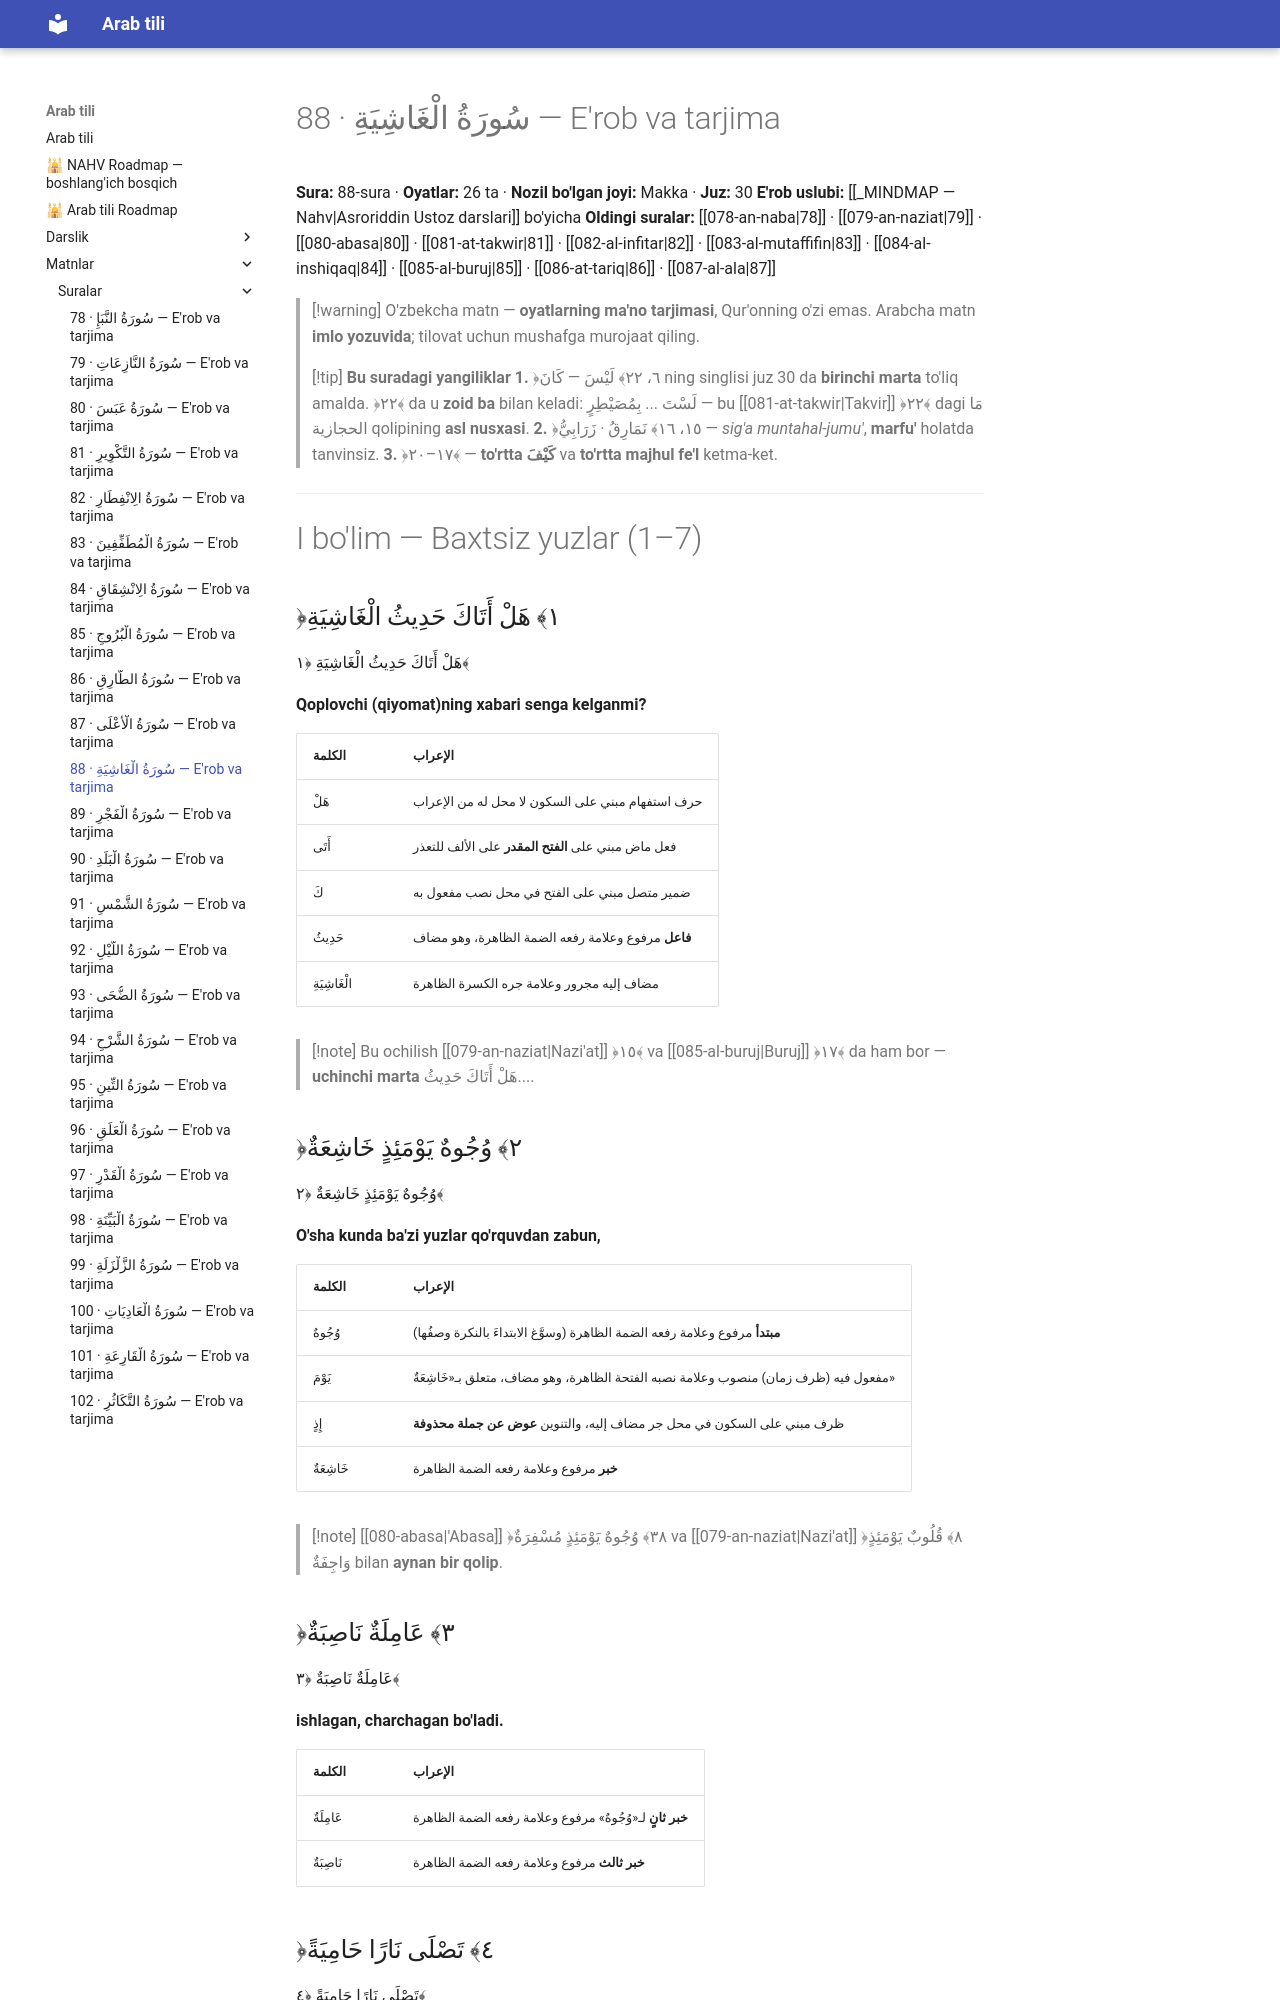

repository: AbdullohFlutterDeveloper/arab-tili-sayt · page: matnlar/suralar/088-al-ghashiya/index.html · generator: mkdocs

---
cssclasses:
  - arabcha
---

# 88 · <span class="ar">سُورَةُ الْغَاشِيَةِ</span> — E'rob va tarjima

**Sura:** 88-sura · **Oyatlar:** 26 ta · **Nozil bo'lgan joyi:** Makka · **Juz:** 30
**E'rob uslubi:** [[_MINDMAP — Nahv|Asroriddin Ustoz darslari]] bo'yicha
**Oldingi suralar:** [[078-an-naba|78]] · [[079-an-naziat|79]] · [[080-abasa|80]] · [[081-at-takwir|81]] · [[082-al-infitar|82]] · [[083-al-mutaffifin|83]] · [[084-al-inshiqaq|84]] · [[085-al-buruj|85]] · [[086-at-tariq|86]] · [[087-al-ala|87]]

> [!warning] O'zbekcha matn — **oyatlarning ma'no tarjimasi**, Qur'onning o'zi emas. Arabcha matn **imlo yozuvida**; tilovat uchun mushafga murojaat qiling.

> [!tip] **Bu suradagi yangiliklar**
> **1.** ﴿٦، ٢٢﴾ <span class="ar">لَيْسَ</span> — <span class="ar">كَانَ</span> ning singlisi juz 30 da **birinchi marta** to'liq amalda. ﴿٢٢﴾ da u **zoid ba** bilan keladi: <span class="ar">لَسْتَ ... بِمُصَيْطِرٍ</span> — bu [[081-at-takwir|Takvir]] ﴿٢٢﴾ dagi <span class="ar">مَا الحجازية</span> qolipining **asl nusxasi**.
> **2.** ﴿١٥، ١٦﴾ <span class="ar">نَمَارِقُ · زَرَابِيُّ</span> — *sig'a muntahal-jumu'*, **marfu'** holatda tanvinsiz.
> **3.** ﴿١٧–٢٠﴾ — **to'rtta <span class="ar">كَيْفَ</span>** va **to'rtta majhul fe'l** ketma-ket.

---

# I bo'lim — Baxtsiz yuzlar (1–7)

## <span class="ar">﴿١﴾ هَلْ أَتَاكَ حَدِيثُ الْغَاشِيَةِ</span>

<div class="ar-blok">هَلْ أَتَاكَ حَدِيثُ الْغَاشِيَةِ ﴿١﴾</div>

**Qoplovchi (qiyomat)ning xabari senga kelganmi?**

| <span class="ar">الكلمة</span> | <span class="ar">الإعراب</span> |
|---|---|
| هَلْ | حرف استفهام مبني على السكون لا محل له من الإعراب |
| أَتَى | فعل ماض مبني على **الفتح المقدر** على الألف للتعذر |
| كَ | ضمير متصل مبني على الفتح في محل نصب مفعول به |
| حَدِيثُ | **فاعل** مرفوع وعلامة رفعه الضمة الظاهرة، وهو مضاف |
| الْغَاشِيَةِ | مضاف إليه مجرور وعلامة جره الكسرة الظاهرة |

> [!note] Bu ochilish [[079-an-naziat|Nazi'at]] ﴿١٥﴾ va [[085-al-buruj|Buruj]] ﴿١٧﴾ da ham bor — **uchinchi marta** <span class="ar">هَلْ أَتَاكَ حَدِيثُ...</span>.

## <span class="ar">﴿٢﴾ وُجُوهٌ يَوْمَئِذٍ خَاشِعَةٌ</span>

<div class="ar-blok">وُجُوهٌ يَوْمَئِذٍ خَاشِعَةٌ ﴿٢﴾</div>

**O'sha kunda ba'zi yuzlar qo'rquvdan zabun,**

| <span class="ar">الكلمة</span> | <span class="ar">الإعراب</span> |
|---|---|
| وُجُوهٌ | **مبتدأ** مرفوع وعلامة رفعه الضمة الظاهرة (وسوَّغ الابتداءَ بالنكرة وصفُها) |
| يَوْمَ | مفعول فيه (ظرف زمان) منصوب وعلامة نصبه الفتحة الظاهرة، وهو مضاف، متعلق بـ«خَاشِعَةٌ» |
| إِذٍ | ظرف مبني على السكون في محل جر مضاف إليه، والتنوين **عوض عن جملة محذوفة** |
| خَاشِعَةٌ | **خبر** مرفوع وعلامة رفعه الضمة الظاهرة |

> [!note] [[080-abasa|'Abasa]] ﴿٣٨﴾ <span class="ar">وُجُوهٌ يَوْمَئِذٍ مُسْفِرَةٌ</span> va [[079-an-naziat|Nazi'at]] ﴿٨﴾ <span class="ar">قُلُوبٌ يَوْمَئِذٍ وَاجِفَةٌ</span> bilan **aynan bir qolip**.

## <span class="ar">﴿٣﴾ عَامِلَةٌ نَاصِبَةٌ</span>

<div class="ar-blok">عَامِلَةٌ نَاصِبَةٌ ﴿٣﴾</div>

**ishlagan, charchagan bo'ladi.**

| <span class="ar">الكلمة</span> | <span class="ar">الإعراب</span> |
|---|---|
| عَامِلَةٌ | **خبر ثانٍ** لـ«وُجُوهٌ» مرفوع وعلامة رفعه الضمة الظاهرة |
| نَاصِبَةٌ | **خبر ثالث** مرفوع وعلامة رفعه الضمة الظاهرة |
